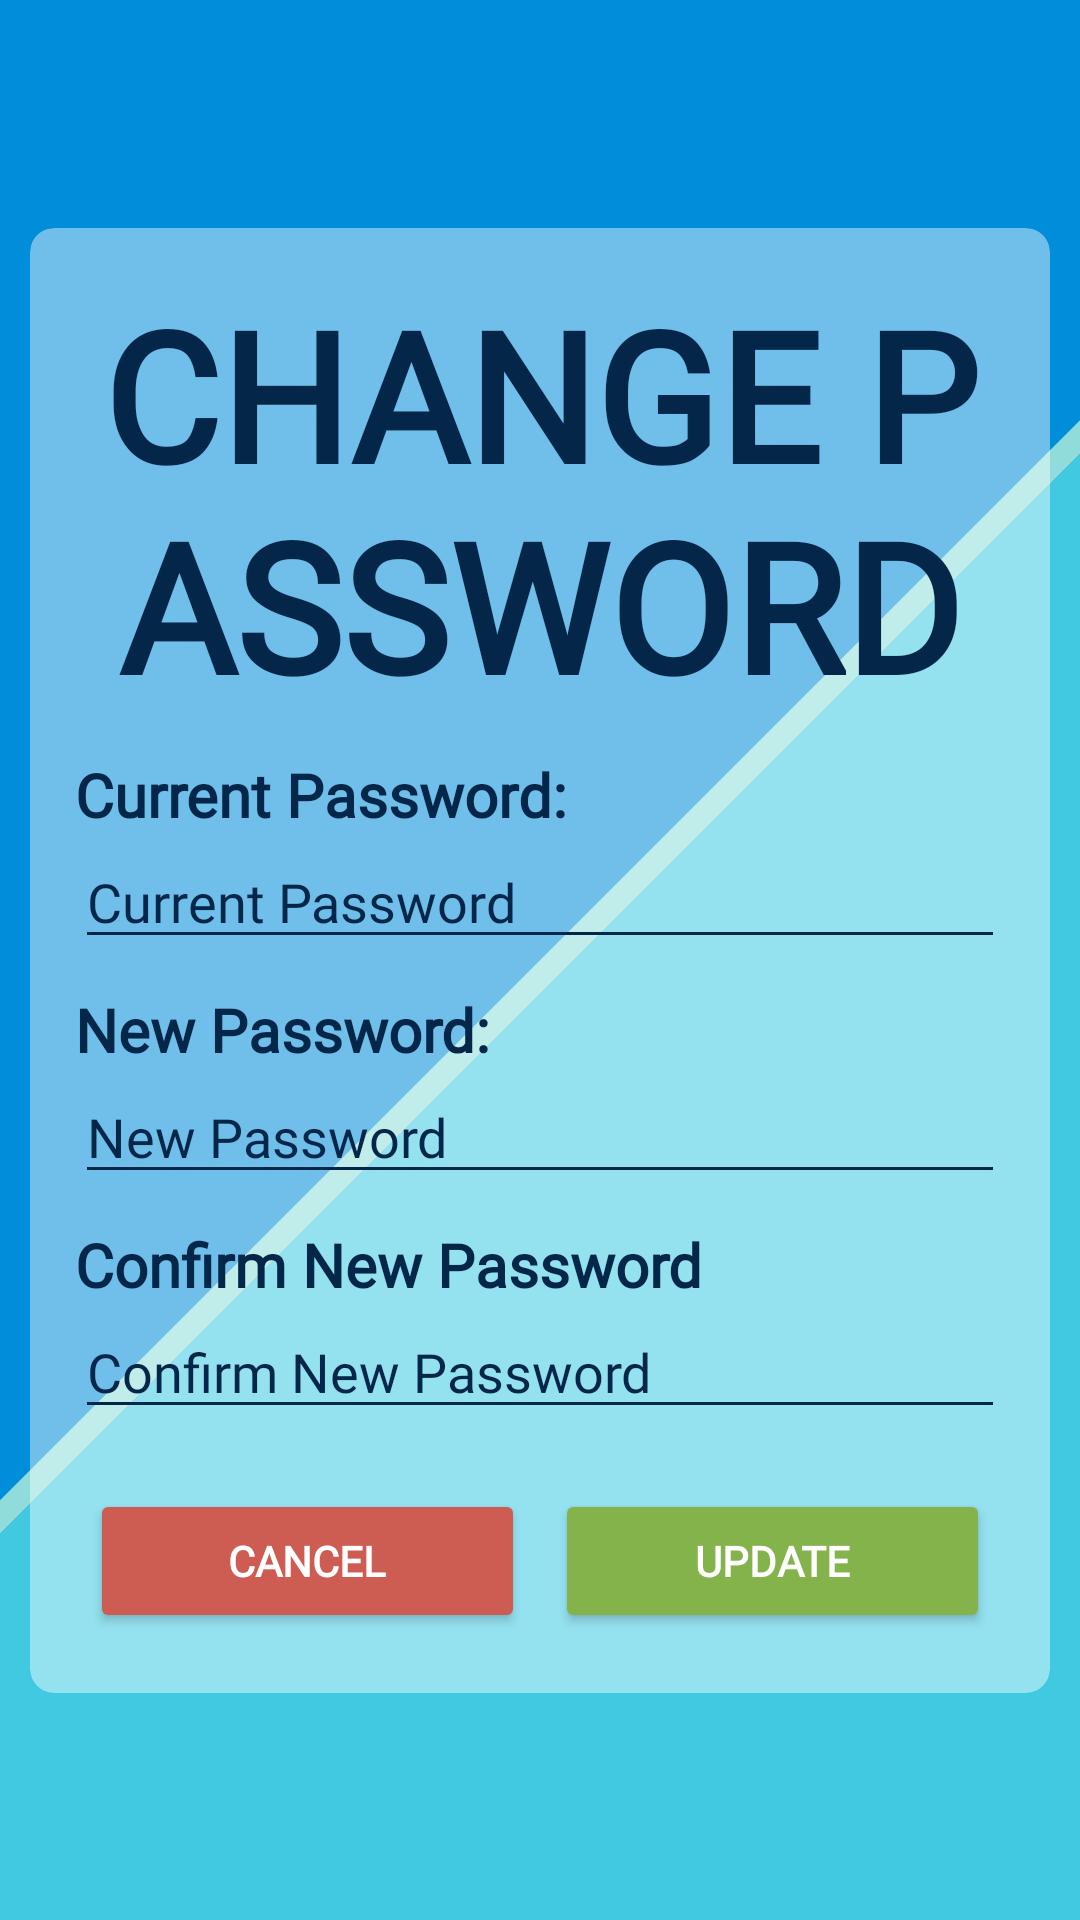

Android layout source for this screen:
<!-- AndroidManifest.xml: application theme Theme.TaskPerformance -->
<!-- res/layout/activity_change_password.xml -->
<?xml version="1.0" encoding="utf-8"?>
<androidx.constraintlayout.widget.ConstraintLayout xmlns:android="http://schemas.android.com/apk/res/android"
    xmlns:app="http://schemas.android.com/apk/res-auto"
    xmlns:tools="http://schemas.android.com/tools"
    android:id="@+id/main"
    android:layout_width="match_parent"
    android:layout_height="match_parent"
    android:background="@color/lightLogin"
    android:fitsSystemWindows="true"
    tools:context=".changePassword">

    <LinearLayout
        android:id="@+id/linearLayout"
        android:layout_width="0dp"
        android:layout_height="0dp"
        android:clipChildren="false"
        android:clipToPadding="false"
        android:divider="@drawable/light_divider"
        android:gravity="center|center_horizontal|center_vertical"
        android:orientation="vertical"
        android:rotation="-45"
        android:scaleX="4"
        android:scaleY="4"
        android:showDividers="middle"
        app:layout_constraintBottom_toBottomOf="parent"
        app:layout_constraintEnd_toEndOf="parent"
        app:layout_constraintStart_toStartOf="parent"
        app:layout_constraintTop_toTopOf="parent">

        <ImageView
            android:id="@+id/top2"
            android:layout_width="match_parent"
            android:layout_height="match_parent"
            android:layout_weight="1"
            android:background="@color/lightLogin" />

        <ImageView
            android:id="@+id/bottom2"
            android:layout_width="match_parent"
            android:layout_height="match_parent"
            android:layout_weight="1"
            android:background="@color/lightRegister"
            android:scaleType="centerCrop" />

    </LinearLayout>

    <androidx.cardview.widget.CardView
        android:layout_width="match_parent"
        android:layout_height="wrap_content"
        android:layout_margin="10dp"
        app:cardBackgroundColor="#6FFFFFFF"
        app:cardCornerRadius="8dp"
        app:cardElevation="0dp"
        app:layout_constraintBottom_toBottomOf="parent"
        app:layout_constraintEnd_toEndOf="parent"
        app:layout_constraintStart_toStartOf="parent"
        app:layout_constraintTop_toTopOf="parent">

        <LinearLayout
            android:layout_width="match_parent"
            android:layout_height="wrap_content"
            android:layout_margin="15dp"
            android:orientation="vertical">

            <TextView
                android:id="@+id/textView2"
                android:layout_width="match_parent"
                android:layout_height="wrap_content"
                android:layout_marginBottom="10dp"
                android:fontFamily="@font/bebas_nue"
                android:text="CHANGE PASSWORD"
                android:textAlignment="center"
                android:textColor="@color/darkRegister"
                android:textSize="60sp"
                android:textStyle="bold" />

            <TextView
                android:id="@+id/textView45"
                android:layout_width="match_parent"
                android:layout_height="wrap_content"
                android:fontFamily="@font/abel"
                android:text="Current Password:"
                android:textColor="@color/darkRegister"
                android:textSize="20sp"
                android:textStyle="bold" />

            <EditText
                android:id="@+id/currentPasswordTB"
                android:layout_width="match_parent"
                android:layout_height="wrap_content"
                android:layout_marginBottom="10dp"
                android:layout_weight="1"
                android:backgroundTint="@color/darkRegister"
                android:drawableLeft="@drawable/password_img"
                android:drawableRight="@drawable/password_reveal"
                android:drawablePadding="5dp"
                android:drawableTint="@color/darkRegister"
                android:elegantTextHeight="false"
                android:ems="13"
                android:focusableInTouchMode="true"
                android:fontFamily="@font/abel"
                android:hint="Current Password"
                android:password="true"
                android:singleLine="true"
                android:textAllCaps="true"
                android:textColor="@color/darkRegister"
                android:textColorHint="@color/darkRegister" />

            <TextView
                android:id="@+id/textView49"
                android:layout_width="match_parent"
                android:layout_height="wrap_content"
                android:fontFamily="@font/abel"
                android:text="New Password:"
                android:textColor="@color/darkRegister"
                android:textSize="20sp"
                android:textStyle="bold" />

            <EditText
                android:id="@+id/newPassTB"
                android:layout_width="match_parent"
                android:layout_height="wrap_content"
                android:layout_marginBottom="10dp"
                android:layout_weight="1"
                android:backgroundTint="@color/darkRegister"
                android:drawableLeft="@drawable/password_img"
                android:drawableRight="@drawable/password_reveal"
                android:drawablePadding="5dp"
                android:drawableTint="@color/darkRegister"
                android:elegantTextHeight="false"
                android:ems="13"
                android:focusableInTouchMode="true"
                android:fontFamily="@font/abel"
                android:hint="New Password"
                android:password="true"
                android:singleLine="true"
                android:textAllCaps="true"
                android:textColor="@color/darkRegister"
                android:textColorHint="@color/darkRegister" />

            <TextView
                android:id="@+id/textView50"
                android:layout_width="match_parent"
                android:layout_height="wrap_content"
                android:fontFamily="@font/abel"
                android:text="Confirm New Password"
                android:textColor="@color/darkRegister"
                android:textSize="20sp"
                android:textStyle="bold" />

            <EditText
                android:id="@+id/newRePassTB"
                android:layout_width="match_parent"
                android:layout_height="wrap_content"
                android:layout_marginBottom="10dp"
                android:layout_weight="1"
                android:backgroundTint="@color/darkRegister"
                android:drawableLeft="@drawable/password_img"
                android:drawableRight="@drawable/password_reveal"
                android:drawablePadding="5dp"
                android:drawableTint="@color/darkRegister"
                android:elegantTextHeight="false"
                android:ems="13"
                android:focusableInTouchMode="true"
                android:fontFamily="@font/abel"
                android:hint="Confirm New Password"
                android:password="true"
                android:singleLine="true"
                android:textAllCaps="true"
                android:textColor="@color/darkRegister"
                android:textColorHint="@color/darkRegister" />

            <LinearLayout
                android:layout_width="match_parent"
                android:layout_height="match_parent"
                android:layout_marginTop="5dp"
                android:orientation="horizontal">

                <Button
                    android:id="@+id/changePassCancel"
                    android:layout_width="0dp"
                    android:layout_height="match_parent"
                    android:layout_margin="5dp"
                    android:layout_weight="1"
                    android:backgroundTint="@color/negativeButton"
                    android:fontFamily="@font/protest_strike"
                    android:text="Cancel"
                    android:textAlignment="center"
                    android:textColor="@color/white"
                    android:textStyle="bold"
                    app:cornerRadius="8dp" />

                <Button
                    android:id="@+id/changePassConfirm"
                    android:layout_width="0dp"
                    android:layout_height="match_parent"
                    android:layout_margin="5dp"
                    android:layout_weight="1"
                    android:backgroundTint="@color/positiveButton"
                    android:fontFamily="@font/protest_strike"
                    android:text="Update"
                    android:textAlignment="center"
                    android:textColor="@color/white"
                    android:textStyle="bold"
                    app:cornerRadius="8dp" />
            </LinearLayout>

        </LinearLayout>
    </androidx.cardview.widget.CardView>

    <include
        android:id="@+id/confirmationInclude"
        layout="@layout/confirmation_include"
        android:layout_width="0dp"
        android:layout_height="0dp"
        android:visibility="invisible"
        app:layout_constraintBottom_toBottomOf="parent"
        app:layout_constraintEnd_toEndOf="parent"
        app:layout_constraintStart_toStartOf="parent"

        app:layout_constraintTop_toTopOf="parent" />

    <include
        android:id="@+id/card_view"
        layout="@layout/custom_toast"
        android:layout_width="0dp"
        android:layout_height="wrap_content"
        android:visibility="invisible"
        app:layout_constraintBottom_toBottomOf="parent"
        app:layout_constraintEnd_toEndOf="parent"
        app:layout_constraintStart_toStartOf="parent"
        app:layout_constraintTop_toTopOf="parent" />

</androidx.constraintlayout.widget.ConstraintLayout>
<!-- res/layout/confirmation_include.xml (included above) -->
<?xml version="1.0" encoding="utf-8"?>
<androidx.constraintlayout.widget.ConstraintLayout xmlns:android="http://schemas.android.com/apk/res/android"
    xmlns:app="http://schemas.android.com/apk/res-auto"
    xmlns:tools="http://schemas.android.com/tools"
    android:layout_width="match_parent"
    android:layout_height="match_parent"
    android:background="#B2000000">

    <androidx.cardview.widget.CardView
        android:layout_width="match_parent"
        android:layout_height="wrap_content"
        android:layout_margin="20dp"
        app:cardBackgroundColor="#00ffffff"
        app:cardCornerRadius="8dp"
        app:cardPreventCornerOverlap="false"
        app:layout_constraintBottom_toBottomOf="parent"
        app:layout_constraintEnd_toEndOf="parent"
        app:layout_constraintStart_toStartOf="parent"
        app:layout_constraintTop_toTopOf="parent">

        <LinearLayout
            android:id="@+id/linearLayout"
            android:layout_width="match_parent"
            android:layout_height="match_parent"
            android:clipChildren="false"
            android:clipToPadding="false"
            android:divider="@drawable/light_divider"
            android:gravity="center|center_horizontal|center_vertical"
            android:orientation="vertical"
            android:rotation="-45"
            android:scaleX="4"
            android:scaleY="4"
            android:showDividers="middle">

            <ImageView
                android:id="@+id/top2"
                android:layout_width="match_parent"
                android:layout_height="match_parent"
                android:layout_weight="1"
                android:background="@color/lightLogin" />

            <ImageView
                android:id="@+id/bottom2"
                android:layout_width="match_parent"
                android:layout_height="match_parent"
                android:layout_weight="1"
                android:background="@color/lightRegister"
                android:scaleType="centerCrop" />

        </LinearLayout>

        <androidx.cardview.widget.CardView
            android:layout_width="match_parent"
            android:layout_height="wrap_content"
            android:layout_margin="5dp"
            app:cardBackgroundColor="#00ffffff"
            app:cardCornerRadius="8dp">

            <LinearLayout
                android:layout_width="match_parent"
                android:layout_height="match_parent"
                android:orientation="vertical"
                android:padding="10dp">

                <TextView
                    android:id="@+id/titleTxt"
                    android:layout_width="match_parent"
                    android:layout_height="wrap_content"
                    android:fontFamily="@font/protest_strike"
                    android:text="TITLE"
                    android:textAlignment="center"
                    android:textColor="@color/lightRegister"
                    android:textSize="34sp"
                    android:textStyle="bold" />

                <TextView
                    android:id="@+id/messageTxt"
                    android:layout_width="match_parent"
                    android:layout_height="wrap_content"
                    android:layout_marginTop="5dp"
                    android:fontFamily="@font/protest_strike"
                    android:shadowColor="#000000"
                    android:shadowDx="0"
                    android:shadowDy="0"
                    android:shadowRadius="1"
                    android:text="MESSAGE MESSAGE MESSAGE MESSAGEMESSAGE MESSAGE MESSAGE MESSAGEMESSAGE MESSAGE MESSAGE MESSAGEMESSAGE MESSAGE MESSAGE MESSAGEMESSAGE MESSAGE MESSAGE MESSAGE"
                    android:textAlignment="center"
                    android:textColor="@color/lightTxt2" />

                <LinearLayout
                    android:layout_width="match_parent"
                    android:layout_height="match_parent"
                    android:layout_marginTop="20dp"
                    android:orientation="horizontal">

                    <Button
                        android:id="@+id/negativeBtnConfirmation"
                        android:layout_width="wrap_content"
                        android:layout_height="wrap_content"
                        android:layout_marginRight="5dp"
                        android:layout_weight="1"
                        android:backgroundTint="@color/negativeButton"
                        android:fontFamily="@font/bebas"
                        android:text="NEGATIVE"
                        android:textColor="#FFFFFF"
                        app:cornerRadius="7dp" />

                    <Button
                        android:id="@+id/positiveBtnConfirmation"
                        android:layout_width="wrap_content"
                        android:layout_height="wrap_content"
                        android:layout_marginLeft="5dp"
                        android:layout_weight="1"
                        android:backgroundTint="@color/positiveButton"
                        android:fontFamily="@font/bebas"
                        android:text="POSITIVE"
                        android:textColor="#FFFFFF"
                        app:cornerRadius="7dp" />
                </LinearLayout>

            </LinearLayout>

        </androidx.cardview.widget.CardView>

    </androidx.cardview.widget.CardView>
</androidx.constraintlayout.widget.ConstraintLayout>
<!-- res/layout/custom_toast.xml (included above) -->
<?xml version="1.0" encoding="utf-8"?>
<androidx.constraintlayout.widget.ConstraintLayout xmlns:android="http://schemas.android.com/apk/res/android"
    xmlns:app="http://schemas.android.com/apk/res-auto"
    xmlns:tools="http://schemas.android.com/tools"
    android:layout_width="match_parent"
    android:layout_height="match_parent"
    android:padding="15dp">

    <androidx.cardview.widget.CardView
        android:layout_width="match_parent"
        android:layout_height="wrap_content"
        android:layout_gravity="center"
        android:elevation="7dp"
        android:radius="8dp"
        android:visibility="visible"
        app:cardBackgroundColor="#9008547E"
        app:cardCornerRadius="8dp"
        app:layout_constraintBottom_toBottomOf="parent"
        app:layout_constraintEnd_toEndOf="parent"
        app:layout_constraintStart_toStartOf="parent"
        app:layout_constraintTop_toTopOf="parent">>

        <TextView
            android:id="@+id/toast_text"
            android:layout_width="match_parent"
            android:layout_height="wrap_content"
            android:padding="26dp"
            android:text="Your Custom CardView Toast Message"
            android:textAlignment="center"
            android:textColor="@color/lightTxt2"
            android:textStyle="bold" />
    </androidx.cardview.widget.CardView>

</androidx.constraintlayout.widget.ConstraintLayout>
<!-- resources referenced by this layout -->
<resources>
  <color name="darkRegister">#032649</color>
  <color name="lightLogin">#008DDA</color>
  <color name="lightRegister">#41C9E2</color>
  <color name="lightTxt2">#BFE7FB</color>
  <color name="negativeButton">#CD5C52</color>
  <color name="positiveButton">#83B34A</color>
  <color name="white">#FFFFFFFF</color>
  <!-- drawable light_divider (drawable) -->
  <?xml version="1.0" encoding="utf-8"?>
  <shape xmlns:android="http://schemas.android.com/apk/res/android" >
      <size android:height="2dp"/>
      <solid android:color="@color/lightBackground"/>
  </shape>
  <!-- drawable password_img (drawable) -->
  <?xml version="1.0" encoding="utf-8"?>
  <layer-list xmlns:android="http://schemas.android.com/apk/res/android">
  
      <item
          android:drawable="@drawable/password"
          android:width="16dp"
          android:height="16dp"/>
  </layer-list>
  <!-- drawable password_reveal (drawable) -->
  <?xml version="1.0" encoding="utf-8"?>
  <layer-list xmlns:android="http://schemas.android.com/apk/res/android">
  
      <item
          android:drawable="@drawable/hide"
          android:width="20dp"
          android:height="20dp"/>
  </layer-list>
  <style name="Theme.TaskPerformance" parent="Base.Theme.TaskPerformance" />
  <color name="lightBackground">#8FDCDA</color>
  <style name="Base.Theme.TaskPerformance" parent="Theme.Material3.DayNight.NoActionBar">
          
          
      </style>
</resources>
